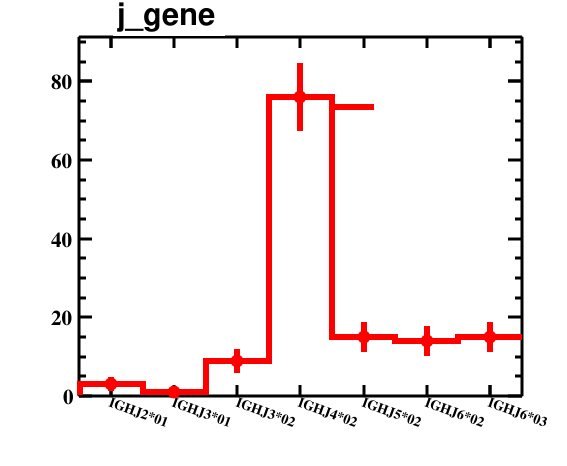

Data behind this chart, as committed beside it:
bin_low_edge, contents, binerror, xtitle, binlabel
-0.5, 0.0, 0.0, , 
0.5, 3.0, 1.732, , IGHJ2*01
1.5, 1.0, 1.0, , IGHJ3*01
2.5, 9.0, 3.0, , IGHJ3*02
3.5, 76.0, 8.718, , IGHJ4*02
4.5, 15.0, 3.873, , IGHJ5*02
5.5, 14.0, 3.742, , IGHJ6*02
6.5, 15.0, 3.873, , IGHJ6*03
7.5, 0.0, 0.0, , 
